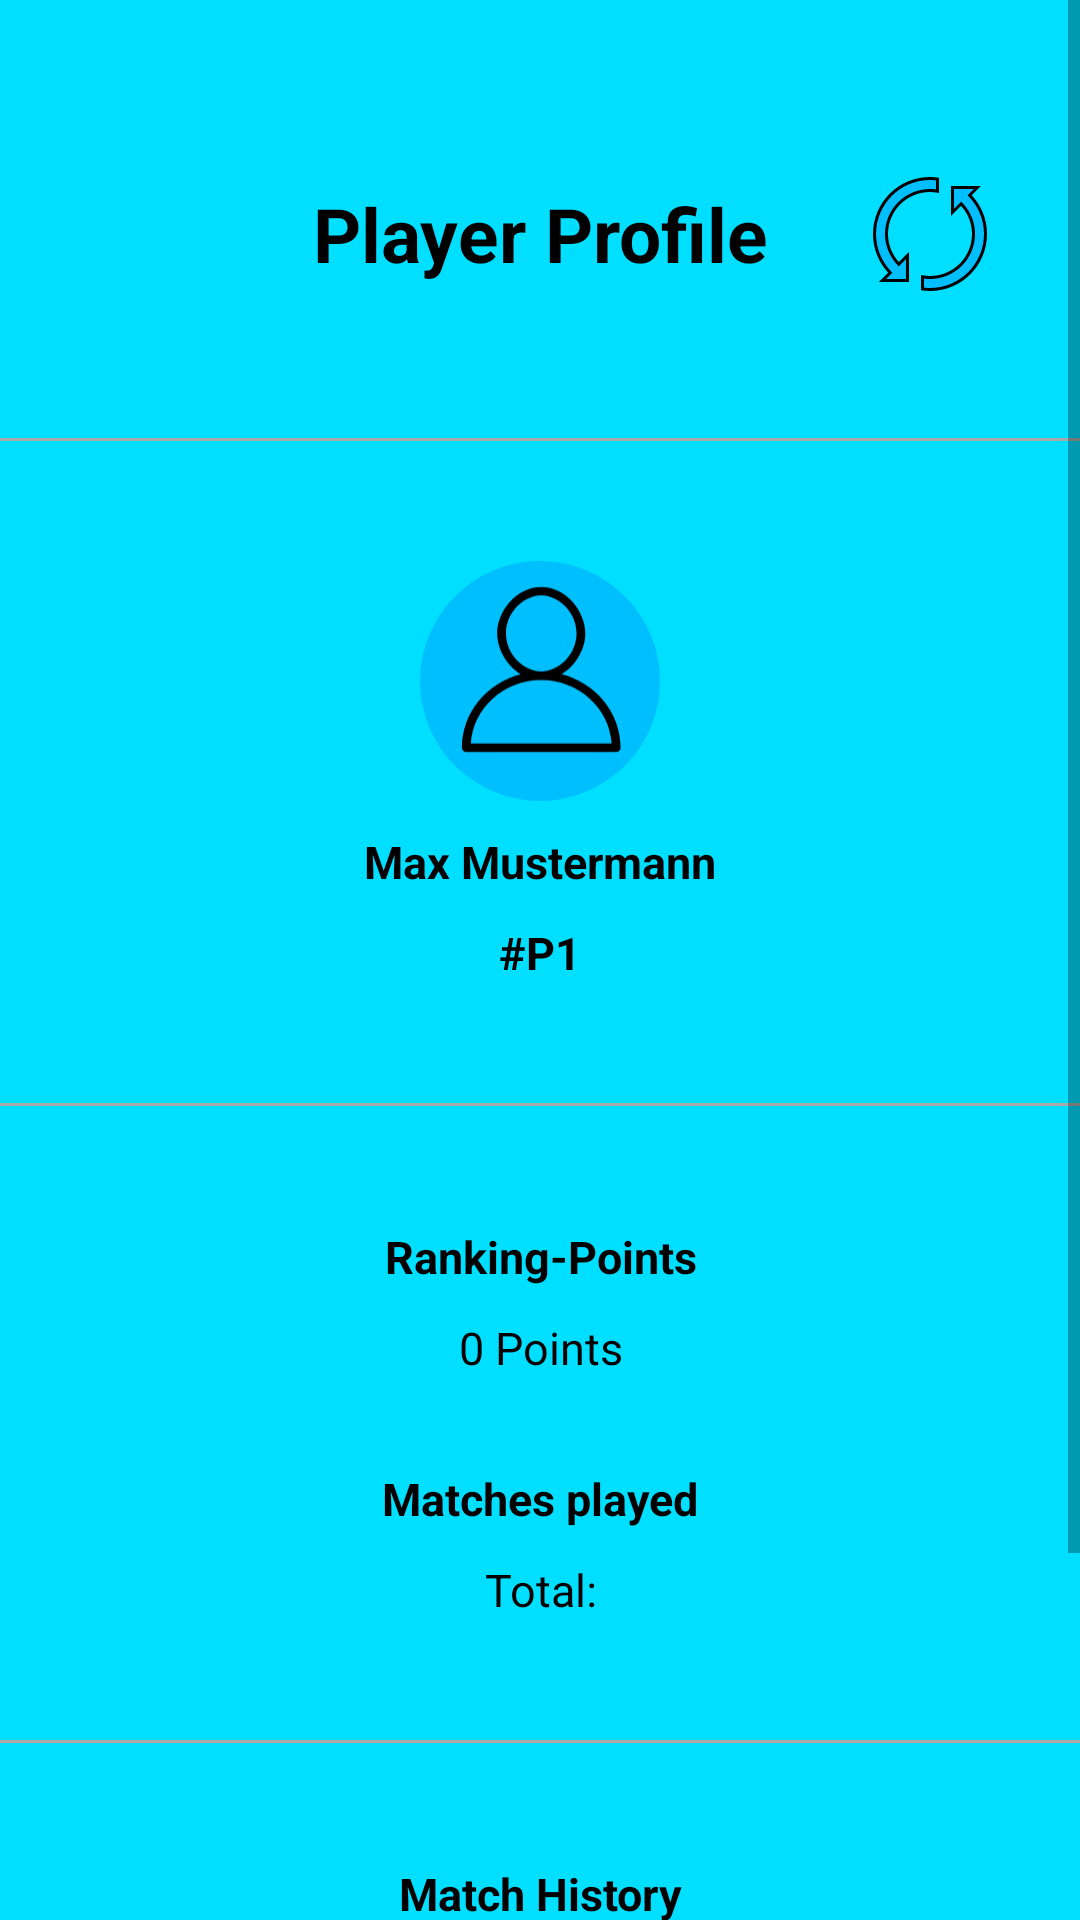

This screen was rendered from an Android layout file. Write that file and the resources it references.
<!-- AndroidManifest.xml: application theme AppTheme -->
<!-- res/layout/fragment_playerinfo.xml -->
<?xml version="1.0" encoding="utf-8"?>
<ScrollView xmlns:android="http://schemas.android.com/apk/res/android"
    xmlns:tools="http://schemas.android.com/tools"
    xmlns:app="http://schemas.android.com/apk/res-auto"
    android:layout_width="match_parent"
    android:layout_height="match_parent"
    android:background="@color/colorStatsActivity"
    tools:context=".statsFragments.MatchInfoFragment">

    <LinearLayout
        android:layout_width="match_parent"
        android:layout_height="wrap_content"
        android:orientation="vertical"
        android:paddingBottom="40dp">

        <androidx.appcompat.widget.Toolbar
            android:id="@+id/toolbar"
            android:layout_width="match_parent"
            android:layout_height="wrap_content"
            android:layout_marginTop="50dp"
            app:contentInsetStartWithNavigation="0dp">

            <TextView
                android:id="@+id/playerInfoTitle"
                android:layout_width="wrap_content"
                android:layout_height="wrap_content"
                android:layout_gravity="center"
                android:text="Player Profile"
                android:textAlignment="center"
                android:textColor="#000"
                android:textSize="25sp"
                android:textStyle="bold" />

            <ImageView
                android:id="@+id/reloadImage"
                android:layout_width="40dp"
                android:layout_height="40dp"
                android:layout_centerInParent="true"
                android:src="@drawable/reload_icon"
                android:layout_gravity="end"
                android:layout_marginEnd="30dp"/>

        </androidx.appcompat.widget.Toolbar>

        <View
            android:layout_width="match_parent"
            android:layout_height="1dp"
            android:layout_marginTop="40dp"
            android:layout_marginBottom="40dp"
            android:background="@android:color/darker_gray" />

        <LinearLayout
            android:layout_width="wrap_content"
            android:layout_height="wrap_content"
            android:layout_gravity="center"
            android:gravity="center"
            android:orientation="vertical">

            <RelativeLayout
                android:id="@+id/playerIcon"
                android:layout_width="80dp"
                android:layout_height="80dp"
                android:layout_gravity="center"
                android:background="@drawable/round_corners_shape">

                <ImageView
                    android:id="@+id/playerIconInside"
                    android:layout_width="70dp"
                    android:layout_height="70dp"
                    android:src="@drawable/ic_default_profile_24"
                    android:translationX="5dp" />
            </RelativeLayout>

            <TextView
                android:id="@+id/playerName"
                android:layout_width="wrap_content"
                android:layout_height="wrap_content"
                android:layout_gravity="center"
                android:layout_marginTop="10dp"
                android:text="Max Mustermann"
                android:textColor="#000"
                android:textSize="15sp"
                android:textStyle="bold" />

            <TextView
                android:id="@+id/playerID"
                android:layout_width="wrap_content"
                android:layout_height="wrap_content"
                android:layout_gravity="center"
                android:layout_marginTop="10dp"
                android:text="#P1"
                android:textColor="#000"
                android:textSize="15sp"
                android:textStyle="bold" />

        </LinearLayout>

        <View
            android:layout_width="match_parent"
            android:layout_height="1dp"
            android:layout_marginTop="40dp"
            android:layout_marginBottom="40dp"
            android:background="@android:color/darker_gray" />

        <TextView
            android:id="@+id/rankingPointsText"
            android:layout_width="match_parent"
            android:layout_height="wrap_content"
            android:text="Ranking-Points"
            android:textAlignment="center"
            android:textColor="#000"
            android:textSize="15sp"
            android:textStyle="bold" />

        <TextView
            android:id="@+id/rankingPoints"
            android:layout_width="match_parent"
            android:layout_height="wrap_content"
            android:layout_marginTop="10dp"
            android:text="0 Points"
            android:textAlignment="center"
            android:textColor="#000"
            android:textSize="15sp" />

        <TextView
            android:id="@+id/matchesPlayedText"
            android:layout_width="match_parent"
            android:layout_height="wrap_content"
            android:layout_marginTop="30dp"
            android:text="Matches played"
            android:textAlignment="center"
            android:textColor="#000"
            android:textSize="15sp"
            android:textStyle="bold" />

        <TextView
            android:id="@+id/matchesPlayed"
            android:layout_width="match_parent"
            android:layout_height="wrap_content"
            android:layout_marginTop="10dp"
            android:text="Total:"
            android:textAlignment="center"
            android:textColor="#000"
            android:textSize="15sp" />

        <TextView
            android:layout_width="match_parent"
            android:layout_height="wrap_content"
            android:layout_marginTop="30dp"
            android:text="Team Number"
            android:textAlignment="center"
            android:textColor="#000"
            android:textSize="15sp"
            android:textStyle="bold"
            android:visibility="gone" />

        <TextView
            android:id="@+id/teamNumber"
            android:layout_width="match_parent"
            android:layout_height="wrap_content"
            android:layout_marginTop="10dp"
            android:text="Currently not in a team"
            android:textAlignment="center"
            android:textColor="#000"
            android:textSize="15sp"
            android:visibility="gone" />

        <TextView
            android:layout_width="match_parent"
            android:layout_height="wrap_content"
            android:layout_marginTop="30dp"
            android:text="Main hand"
            android:textAlignment="center"
            android:textColor="#000"
            android:textSize="15sp"
            android:textStyle="bold"
            android:visibility="gone" />

        <TextView
            android:id="@+id/mainHand"
            android:layout_width="match_parent"
            android:layout_height="wrap_content"
            android:layout_marginTop="10dp"
            android:text="Unknown"
            android:textAlignment="center"
            android:textColor="#000"
            android:textSize="15sp"
            android:visibility="gone" />

        <View
            android:id="@+id/matchHistory_separator"
            android:layout_width="match_parent"
            android:layout_height="1dp"
            android:layout_marginTop="40dp"
            android:layout_marginBottom="40dp"
            android:background="@android:color/darker_gray" />

        <TextView
            android:id="@+id/matchHistoryText"
            android:layout_width="match_parent"
            android:layout_height="wrap_content"
            android:text="Match History"
            android:textAlignment="center"
            android:textColor="#000"
            android:textSize="15sp"
            android:textStyle="bold" />

        <ListView
            android:id="@+id/playedMatches_ListView"
            android:layout_width="match_parent"
            android:layout_height="0dp"
            android:layout_marginStart="10dp"
            android:layout_marginEnd="10dp"
            android:layout_marginTop="20dp"
            android:layout_weight="1" />

        <ImageView
            android:id="@+id/loadMoreMatches_button"
            android:layout_width="40dp"
            android:layout_height="40dp"
            android:src="@drawable/load_more_icon"
            android:layout_gravity="center"
            android:layout_marginBottom="50dp"/>

    </LinearLayout>
</ScrollView>
<!-- resources referenced by this layout -->
<resources>
  <color name="colorStatsActivity">#00DFFF</color>
  <!-- drawable ic_default_profile_24 (drawable) -->
  <vector android:height="24dp" android:tint="#000000"
      android:viewportHeight="20" android:viewportWidth="20"
      android:width="25dp" xmlns:android="http://schemas.android.com/apk/res/android">
  
      <path android:fillColor="@android:color/white" android:pathData="M12.075,10.812c1.358-0.853,2.242-2.507,2.242-4.037c0-2.181-1.795-4.618-4.198-4.618S5.921,4.594,5.921,6.775c0,1.53,0.884,3.185,2.242,4.037c-3.222,0.865-5.6,3.807-5.6,7.298c0,0.23,0.189,0.42,0.42,0.42h14.273c0.23,0,0.42-0.189,0.42-0.42C17.676,14.619,15.297,11.677,12.075,10.812 M6.761,6.775c0-2.162,1.773-3.778,3.358-3.778s3.359,1.616,3.359,3.778c0,2.162-1.774,3.778-3.359,3.778S6.761,8.937,6.761,6.775 M3.415,17.69c0.218-3.51,3.142-6.297,6.704-6.297c3.562,0,6.486,2.787,6.705,6.297H3.415z"/>
  </vector>
  <!-- drawable load_more_icon (drawable) -->
  <vector xmlns:android="http://schemas.android.com/apk/res/android"
      android:width="20dp"
      android:height="20dp"
      android:viewportWidth="20"
      android:viewportHeight="20">
  
      <path android:fillColor="#000000" android:pathData="M13.962,8.885l-3.736,3.739c-0.086,0.086-0.201,0.13-0.314,0.13S9.686,12.71,9.6,12.624l-3.562-3.56C5.863,8.892,5.863,8.611,6.036,8.438c0.175-0.173,0.454-0.173,0.626,0l3.25,3.247l3.426-3.424c0.173-0.172,0.451-0.172,0.624,0C14.137,8.434,14.137,8.712,13.962,8.885 M18.406,10c0,4.644-3.763,8.406-8.406,8.406S1.594,14.644,1.594,10S5.356,1.594,10,1.594S18.406,5.356,18.406,10 M17.521,10c0-4.148-3.373-7.521-7.521-7.521c-4.148,0-7.521,3.374-7.521,7.521c0,4.147,3.374,7.521,7.521,7.521C14.148,17.521,17.521,14.147,17.521,10"/>
  
  </vector>
  <!-- drawable round_corners_shape (drawable) -->
  <?xml version="1.0" encoding="utf-8"?>
  <shape xmlns:android="http://schemas.android.com/apk/res/android">
      <corners android:radius="300dp" />
      <solid android:color="@color/colorPrimaryDark"/>
      <stroke android:color="@color/colorPrimaryDark" android:width="10dp"/>
  </shape>
  <style name="AppTheme" parent="Theme.AppCompat.Light.NoActionBar">
          
          <item name="colorPrimary">@color/colorPrimary</item>
          <item name="colorPrimaryDark">@color/colorPrimaryDark</item>
          <item name="colorAccent">@color/colorAccent</item>
      </style>
  <color name="colorPrimaryDark">#00BFFF</color>
  <color name="colorPrimary">#2596be</color>
  <color name="colorAccent">#03DAC5</color>
</resources>
